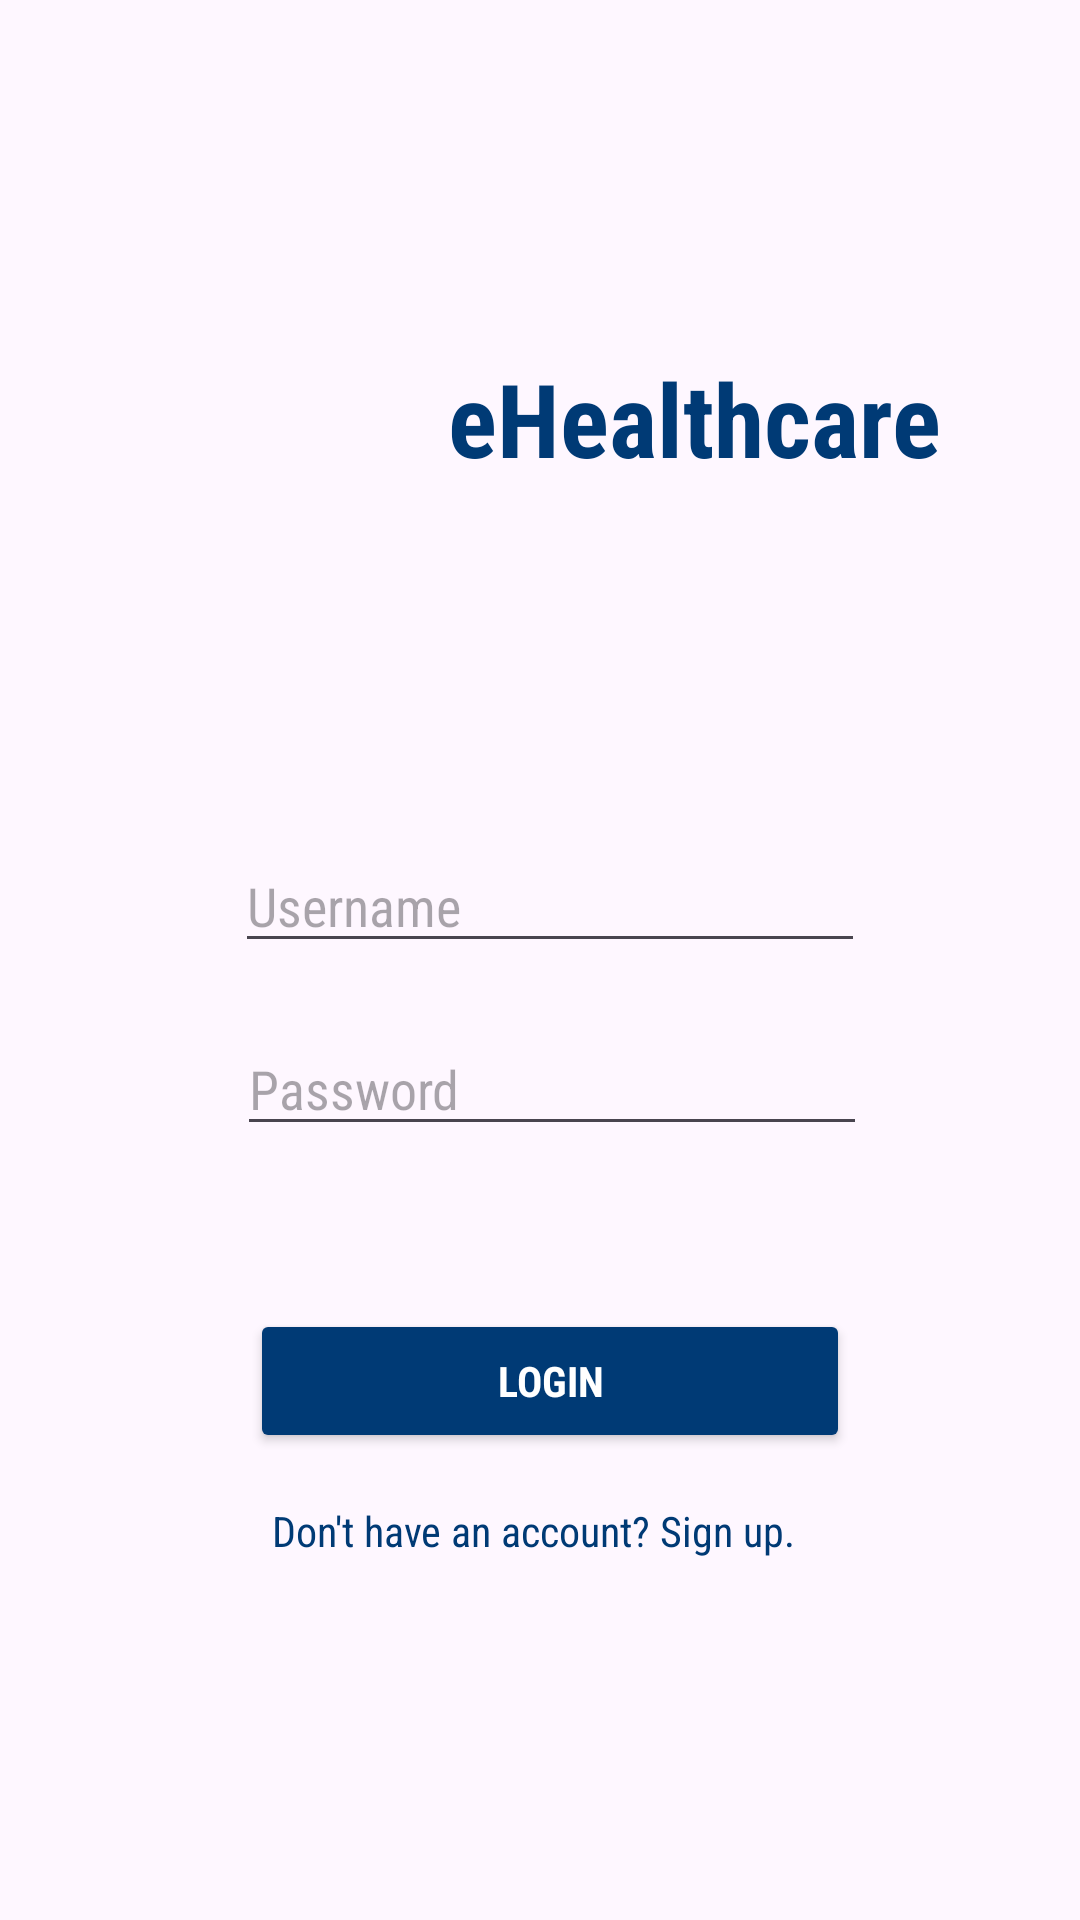

This screen was rendered from an Android layout file. Write that file and the resources it references.
<!-- AndroidManifest.xml: application theme Theme.EHealthcare -->
<!-- res/layout/activity_login.xml -->
<?xml version="1.0" encoding="utf-8"?>
<androidx.constraintlayout.widget.ConstraintLayout
    xmlns:android="http://schemas.android.com/apk/res/android"
    xmlns:tools="http://schemas.android.com/tools"
    xmlns:app="http://schemas.android.com/apk/res-auto"
    android:layout_width="match_parent"
    android:layout_height="match_parent"
    tools:context=".LoginActivity">

  <ImageView
      android:id="@+id/imageView"
      android:layout_width="94dp"
      android:layout_height="84dp"
      app:layout_constraintBottom_toBottomOf="parent"
      app:layout_constraintEnd_toEndOf="parent"
      app:layout_constraintHorizontal_bias="0.189"
      app:layout_constraintStart_toStartOf="parent"
      app:layout_constraintTop_toTopOf="parent"
      app:layout_constraintVertical_bias="0.177"
      app:srcCompat="@drawable/logo" />

  <TextView
      android:id="@+id/textView"
      android:layout_width="wrap_content"
      android:layout_height="wrap_content"
      android:fontFamily="sans-serif-condensed"
      android:text="eHealthcare"
      android:textColor="#003A75 "
      android:textSize="34sp"
      android:textStyle="bold"
      app:layout_constraintBottom_toBottomOf="parent"
      app:layout_constraintEnd_toEndOf="parent"
      app:layout_constraintHorizontal_bias="0.765"
      app:layout_constraintStart_toStartOf="parent"
      app:layout_constraintTop_toTopOf="parent"
      app:layout_constraintVertical_bias="0.196" />

  <Button
      android:id="@+id/loginButton"
      android:layout_width="200dp"
      android:layout_height="wrap_content"
      android:backgroundTint="#003A75 "
      android:fontFamily="sans-serif-condensed"
      android:text="Login"
      android:textAlignment="center"
      android:textColor="@color/white"
      android:textStyle="bold"
      app:layout_constraintBottom_toBottomOf="parent"
      app:layout_constraintEnd_toEndOf="parent"
      app:layout_constraintHorizontal_bias="0.521"
      app:layout_constraintStart_toStartOf="parent"
      app:layout_constraintTop_toTopOf="parent"
      app:layout_constraintVertical_bias="0.737" />

  <TextView
      android:id="@+id/textView4"
      android:layout_width="wrap_content"
      android:layout_height="wrap_content"
      android:fontFamily="sans-serif-condensed"
      android:text="Don't have an account? Sign up."
      android:textColor="#003A75 "
      app:layout_constraintBottom_toBottomOf="parent"
      app:layout_constraintEnd_toEndOf="parent"
      app:layout_constraintHorizontal_bias="0.489"
      app:layout_constraintStart_toStartOf="parent"
      app:layout_constraintTop_toTopOf="parent"
      app:layout_constraintVertical_bias="0.806" />


  <EditText
      android:id="@+id/editTextText_Username"
      android:layout_width="wrap_content"
      android:layout_height="wrap_content"
      android:ems="10"
      android:fontFamily="sans-serif-condensed"
      android:hint="Username"
      android:inputType="text"
      app:layout_constraintBottom_toBottomOf="parent"
      app:layout_constraintEnd_toEndOf="parent"
      app:layout_constraintHorizontal_bias="0.522"
      app:layout_constraintStart_toStartOf="parent"
      app:layout_constraintTop_toTopOf="parent"
      app:layout_constraintVertical_bias="0.467" />

  <EditText
      android:id="@+id/editTextTextPassword"
      android:layout_width="wrap_content"
      android:layout_height="wrap_content"
      android:ems="10"

      android:fontFamily="sans-serif-condensed"
      android:hint="Password"
      android:inputType="textPassword"
      app:layout_constraintBottom_toBottomOf="parent"
      app:layout_constraintEnd_toEndOf="parent"
      app:layout_constraintHorizontal_bias="0.527"
      app:layout_constraintStart_toStartOf="parent"
      app:layout_constraintTop_toTopOf="parent"
      app:layout_constraintVertical_bias="0.569" />


</androidx.constraintlayout.widget.ConstraintLayout>
<!-- resources referenced by this layout -->
<resources>
  <style name="Theme.EHealthcare" parent="Base.Theme.EHealthcare" />
  <style name="Base.Theme.EHealthcare" parent="Theme.Material3.DayNight.NoActionBar">
          
          
      </style>
  <!-- not gathered from this repository: default colours our renderer supplied (Android Studio template values) -->
  <color name="white">#FFFFFFFF</color>
</resources>
